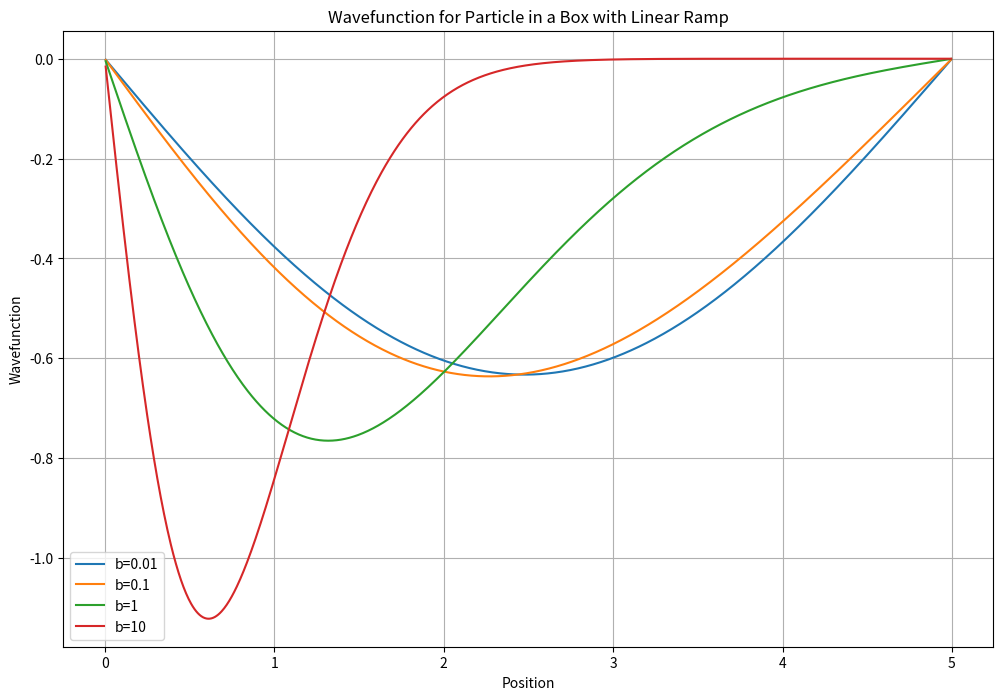

Recreate this plot in Python.
import numpy as np
import matplotlib.pyplot as plt
from scipy.linalg import eigh_tridiagonal


h_bar = 1  #  (set to 1 for simplicity)
m = 1      # (set to 1 for simplicity)
L = 5      
N = 1000   
dx = L / (N + 1)
x = np.linspace(0, L, N+2)  


def V(x, b):
    return x*b


def solve_eigenvalue(b):
    
    diagonal = np.ones(N) * (2 / dx**2) + V(x[1:N+1], b)
    off_diagonal = np.ones(N-1)*(-1 / dx**2)
    H = np.diag(diagonal) + np.diag(off_diagonal, k=1) + np.diag(off_diagonal, k=-1)

    
    eigenvalues, eigenvectors = np.linalg.eigh(H)

    
    ground_state = eigenvectors[:, 0]
    
    
    norm = np.sqrt(np.trapz(ground_state**2, x[1:N+1]))
    ground_state /= norm
    
    return ground_state

# Values of b
b_values = [0.01, 0.1, 1, 10]

# Plotting
plt.figure(figsize=(12, 8))
for b in b_values:
    wavefunction = solve_eigenvalue(b)
    plt.plot(x[1:N+1], wavefunction, label=f'b={b}')

plt.title('Wavefunction for Particle in a Box with Linear Ramp')
plt.xlabel('Position')
plt.ylabel('Wavefunction')
plt.legend()
plt.grid(True)
plt.show()